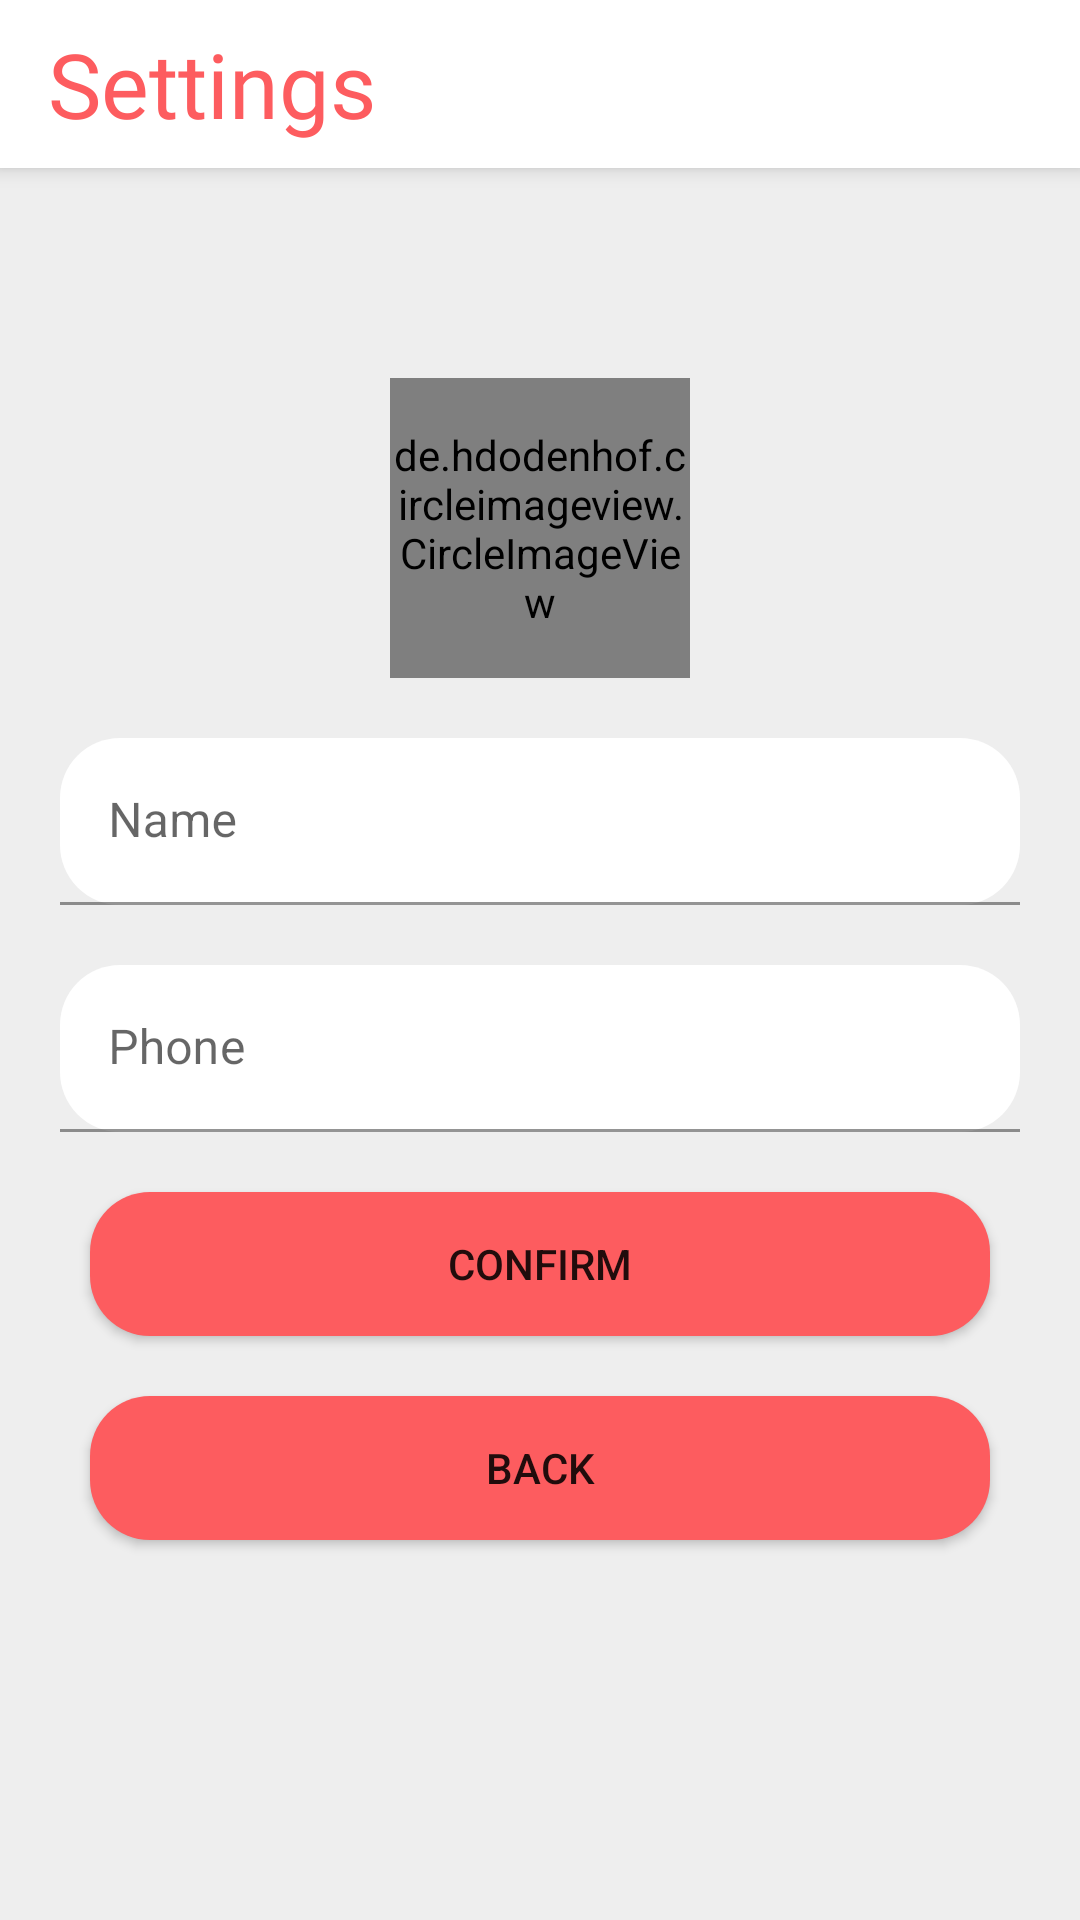

Write the Android layout XML for this screen, with the resource values it uses.
<!-- AndroidManifest.xml: application theme Theme.TinderClone -->
<!-- res/layout/activity_settings.xml -->
<?xml version="1.0" encoding="utf-8"?>
<LinearLayout xmlns:android="http://schemas.android.com/apk/res/android"
    xmlns:app="http://schemas.android.com/apk/res-auto"
    xmlns:tools="http://schemas.android.com/tools"
    android:layout_width="match_parent"
    android:layout_height="match_parent"
    android:background="#eeeeee"
    android:orientation="vertical"
    tools:context=".SettingsActivity">

    <com.google.android.material.appbar.MaterialToolbar
        android:id="@+id/toolbar"
        android:layout_width="match_parent"
        android:layout_height="?attr/actionBarSize"
        android:background="@color/white"
        android:elevation="4dp">

        <TextView
            android:layout_width="match_parent"
            android:layout_height="wrap_content"
            android:text="Settings"
            android:textColor="@color/tindercolor"
            android:textSize="30sp"
            android:textStyle="normal"
            android:fontFamily="@font/dancing"/>


    </com.google.android.material.appbar.MaterialToolbar>

    <de.hdodenhof.circleimageview.CircleImageView
        android:id="@+id/profileImage"
        android:layout_width="100dp"
        android:layout_height="100dp"
        android:layout_gravity="center_horizontal"
        android:layout_marginTop="70dp"
        android:layout_marginBottom="20sp"
        android:src="@drawable/tinder" />

    <com.google.android.material.textfield.TextInputLayout
        android:layout_width="match_parent"
        android:layout_height="wrap_content"
        android:layout_marginLeft="20dp"
        android:layout_marginRight="20dp">


        <com.google.android.material.textfield.TextInputEditText
            android:id="@+id/name"
            android:layout_width="match_parent"
            android:layout_height="wrap_content"
            android:background="@drawable/btn_background"
            android:hint="Name"
            android:inputType="textEmailAddress" />

    </com.google.android.material.textfield.TextInputLayout>

    <com.google.android.material.textfield.TextInputLayout
        android:layout_width="match_parent"
        android:layout_height="wrap_content"
        android:layout_marginLeft="20dp"
        android:layout_marginTop="20dp"
        android:layout_marginRight="20dp">


        <com.google.android.material.textfield.TextInputEditText
            android:id="@+id/phoneNo"
            android:layout_width="match_parent"
            android:layout_height="wrap_content"
            android:background="@drawable/btn_background"
            android:hint="Phone"
            android:inputType="phone" />

    </com.google.android.material.textfield.TextInputLayout>


    <Button
        android:id="@+id/confirm"
        android:layout_width="300dp"
        android:layout_height="wrap_content"
        android:layout_gravity="center_horizontal"
        android:layout_marginStart="20dp"
        android:layout_marginTop="20dp"
        android:layout_marginEnd="20dp"
        android:background="@drawable/btn_background"
        android:backgroundTint="@color/tindercolor"
        android:text="Confirm" />

    <Button
        android:id="@+id/back"
        android:layout_width="300dp"
        android:layout_height="wrap_content"
        android:layout_gravity="center_horizontal"
        android:layout_marginStart="20dp"
        android:layout_marginTop="20dp"
        android:layout_marginEnd="20dp"
        android:background="@drawable/btn_background"
        android:backgroundTint="@color/tindercolor"
        android:text="Back" />


</LinearLayout>
<!-- resources referenced by this layout -->
<resources>
  <color name="tindercolor">#FD5C5F</color>
  <color name="white">#FFFFFFFF</color>
  <!-- drawable btn_background (drawable) -->
  <?xml version="1.0" encoding="utf-8"?>
  <shape xmlns:android="http://schemas.android.com/apk/res/android"
      android:shape="rectangle">
  
      <corners
          android:radius="20dp"/>
  
      <solid
          android:color="@color/white"/>
  
  
  </shape>
  <style name="Theme.TinderClone" parent="Theme.MaterialComponents.DayNight.NoActionBar">
          
          <item name="colorPrimary">@color/tindercolor</item>
          <item name="colorPrimaryVariant">@color/black</item>
          <item name="colorOnPrimary">@color/white</item>
          
          <item name="colorSecondary">@color/teal_200</item>
          <item name="colorSecondaryVariant">@color/teal_700</item>
          <item name="colorOnSecondary">@color/black</item>
          
          <item name="android:statusBarColor" tools:targetApi="l">?attr/colorPrimaryVariant</item>
          
      </style>
  <color name="black">#FF000000</color>
  <color name="teal_200">#FF03DAC5</color>
  <color name="teal_700">#FF018786</color>
</resources>
